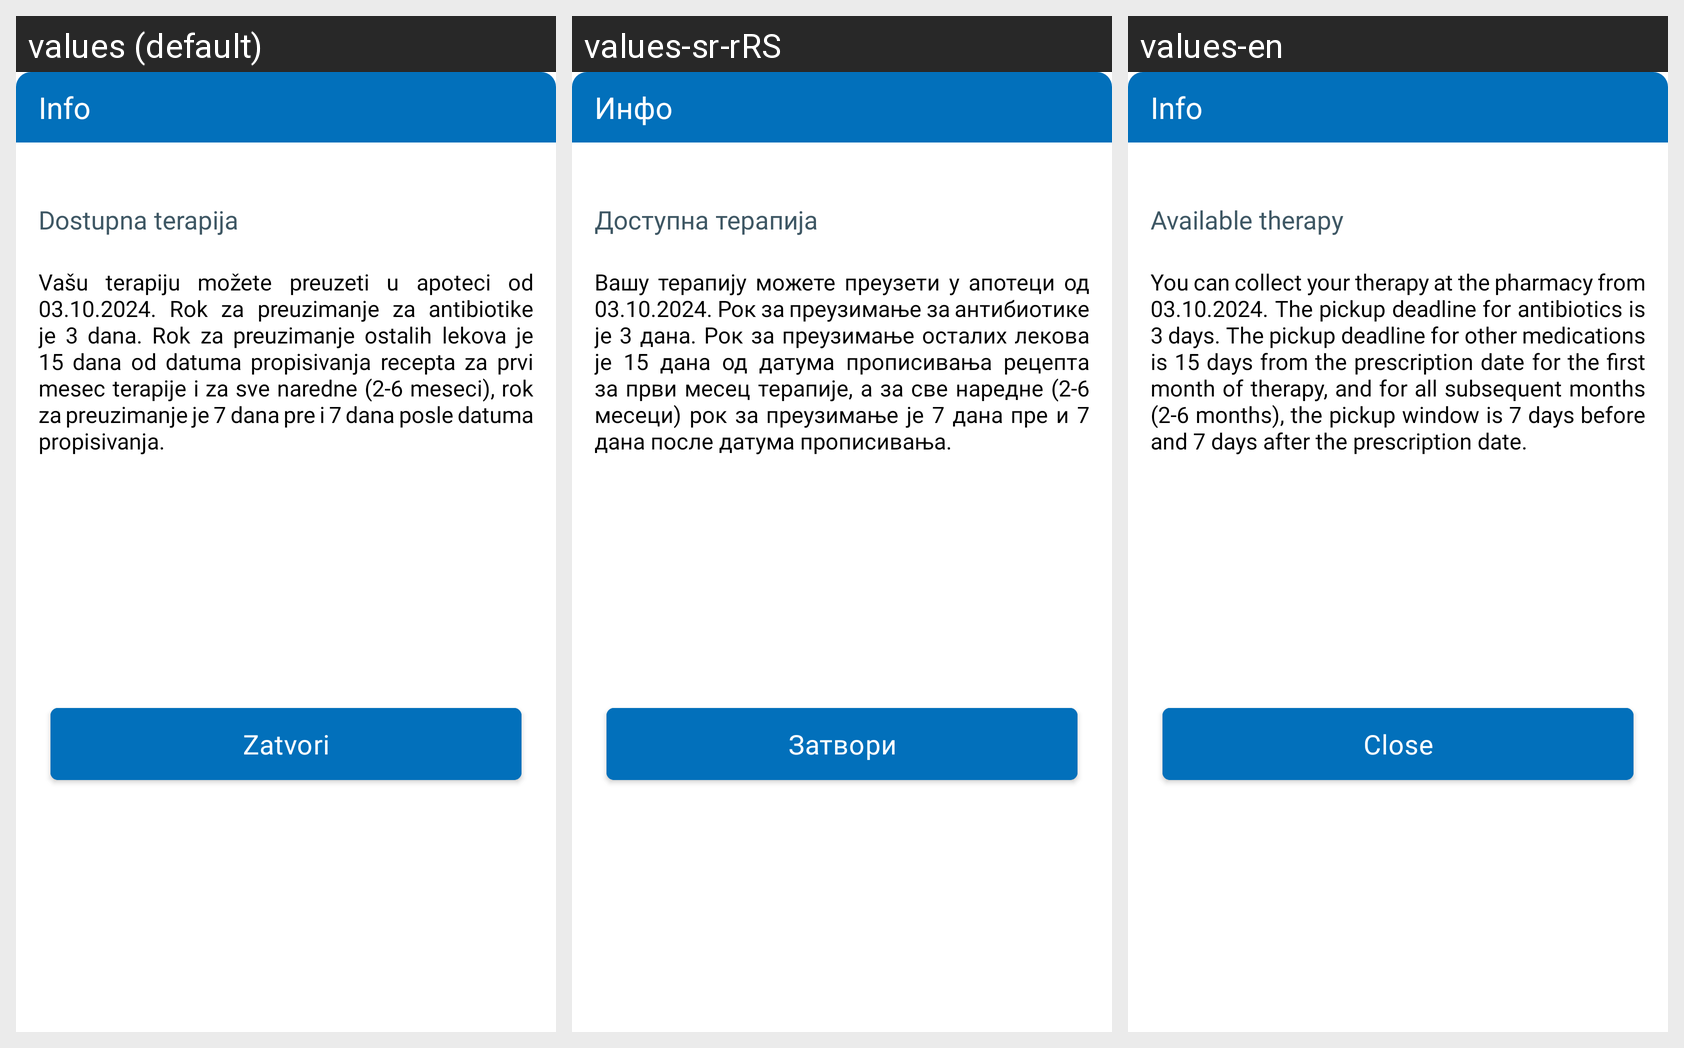

The same Android screen rendered under several of its app's locales, left to right. List the strings drawn on it with the default value and each locale's translation.
Android screen res/layout/fragment_info_bottom_sheet.xml rendered under 3 locales, left to right: values (default), values-sr-rRS, values-en. Device: Nexus 5 (rendered at 1080×1920; each locale shown at half size, 540×960, under a caption strip naming it); theme Theme.E_Zdravlje.
Strings drawn on this screen, with the default value and each locale's value (text and hints the layout hard-codes, and strings that could not be matched under every locale, appear in the picture but are not listed):

fragment_info_bottomsheet_header
  values: Info
  values-sr-rRS: Инфо
  values-en: Info

fragment_info_bottomsheet_title
  values: Dostupna terapija
  values-sr-rRS: Доступна терапија
  values-en: Available therapy

fragment_info_bottomsheet_content
  values: Vašu terapiju možete preuzeti u apoteci od 03.10.2024. Rok za preuzimanje za antibiotike je 3 dana. Rok za preuzimanje ostalih lekova je 15 dana od datuma propisivanja recepta za prvi mesec terapije i za sve naredne (2-6 meseci), rok za preuzimanje je 7 dana pre i 7 dana posle datuma propisivanja.
  values-sr-rRS: Вашу терапију можете преузети у апотеци од 03.10.2024. Рок за преузимање за антибиотике је 3 дана. Рок за преузимање осталих лекова је 15 дана од датума прописивања рецепта за први месец терапије, а за све наредне (2-6 месеци) рок за преузимање је 7 дана пре и 7 дана после датума прописивања.
  values-en: You can collect your therapy at the pharmacy from 03.10.2024. The pickup deadline for antibiotics is 3 days. The pickup deadline for other medications is 15 days from the prescription date for the first month of therapy, and for all subsequent months (2-6 months), the pickup window is 7 days before and 7 days after the prescription date.

fragment_info_bottomsheet_close_btn
  values: Zatvori
  values-sr-rRS: Затвори
  values-en: Close
